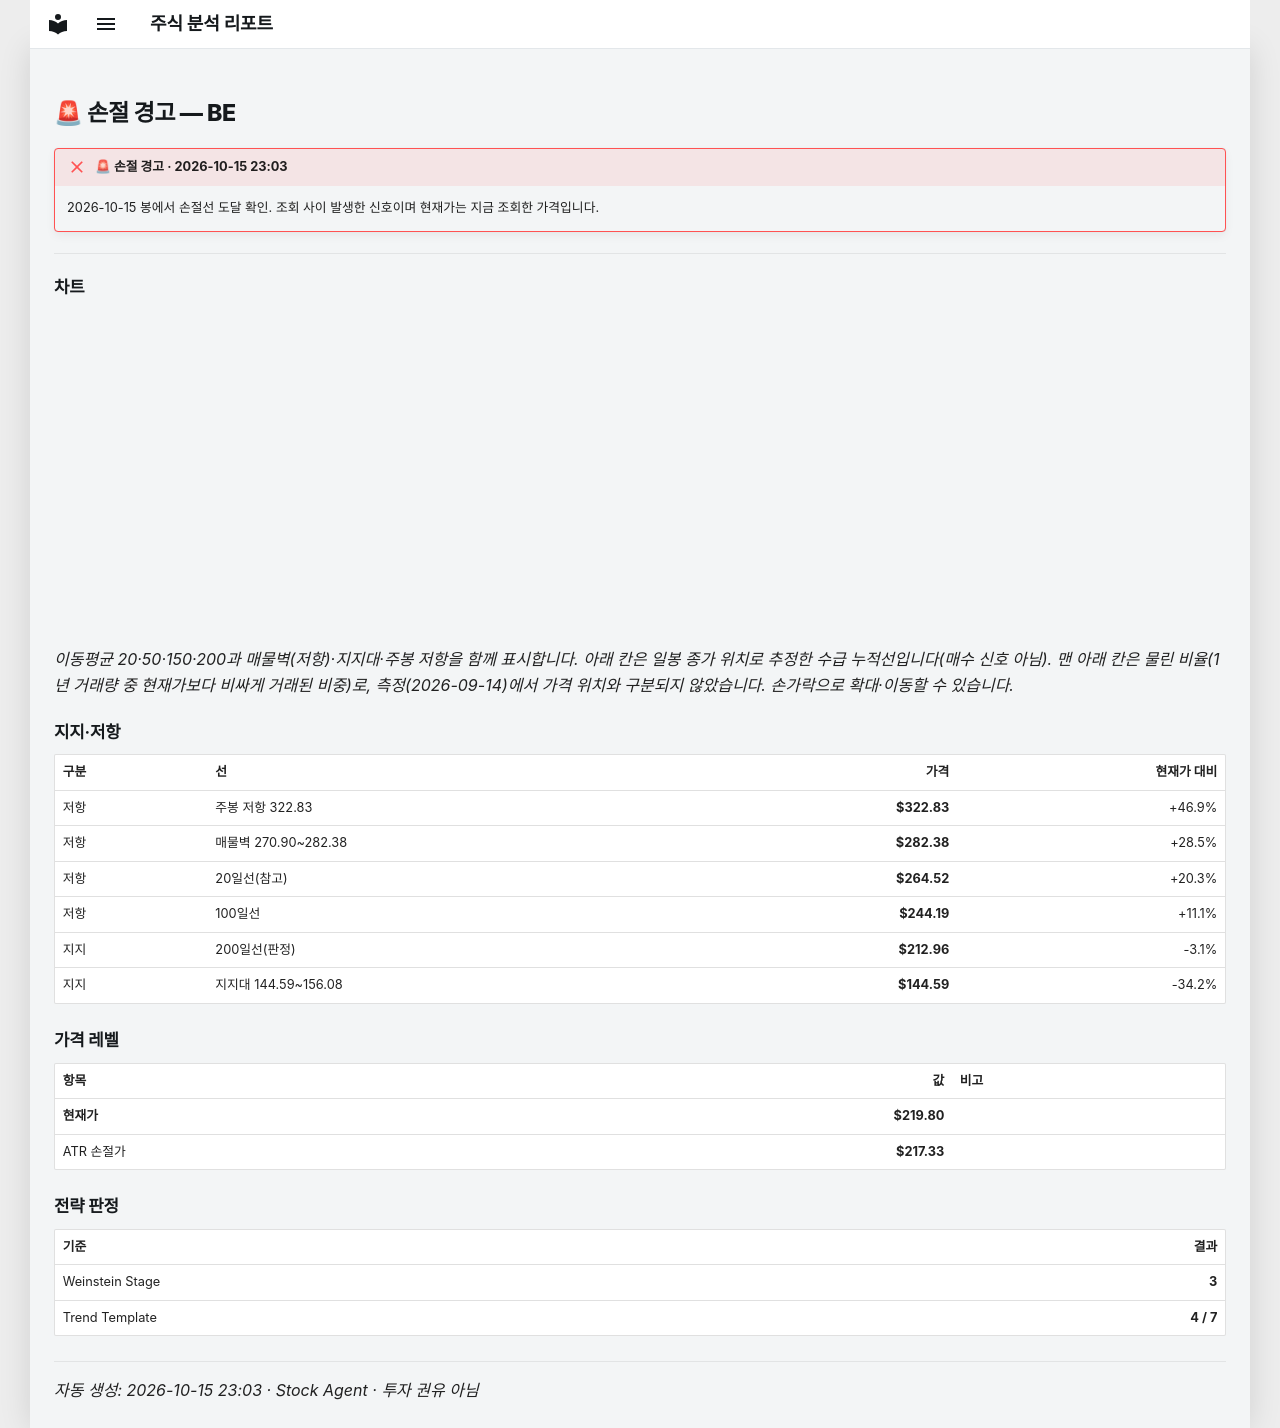

repository: soloandco/stock-reports · page: alerts/20261015-be-stop_hit/index.html · generator: mkdocs

---
title: "🚨 손절 경고 — BE"
ticker: BE
alert: "🚨 손절 경고"
created: 2026-10-15
comments: true
---

# 🚨 손절 경고 — BE

!!! failure "🚨 손절 경고 · 2026-10-15 23:03"
    2026-10-15 봉에서 손절선 도달 확인. 조회 사이 발생한 신호이며 현재가는 지금 조회한 가격입니다.

---

## 차트

<div class="stock-chart" data-src="../charts/20261015-be-stop_hit.json"></div>

_이동평균 20·50·150·200과 매물벽(저항)·지지대·주봉 저항을 함께 표시합니다. 아래 칸은 일봉 종가 위치로 추정한 수급 누적선입니다(매수 신호 아님). 맨 아래 칸은 물린 비율(1년 거래량 중 현재가보다 비싸게 거래된 비중)로, 측정(2026-09-14)에서 가격 위치와 구분되지 않았습니다. 손가락으로 확대·이동할 수 있습니다._

## 지지·저항

| 구분 | 선 | 가격 | 현재가 대비 |
|:-----|:---|-----:|-----------:|
| 저항 | 주봉 저항 322.83 | **$322.83** | +46.9% |
| 저항 | 매물벽 270.90~282.38 | **$282.38** | +28.5% |
| 저항 | 20일선(참고) | **$264.52** | +20.3% |
| 저항 | 100일선 | **$244.19** | +11.1% |
| 지지 | 200일선(판정) | **$212.96** | -3.1% |
| 지지 | 지지대 144.59~156.08 | **$144.59** | -34.2% |

## 가격 레벨

| 항목 | 값 | 비고 |
|:-----|---:|:-----|
| **현재가** | **$219.80** | |
| ATR 손절가 | **$217.33** | |

## 전략 판정

| 기준 | 결과 |
|:-----|-----:|
| Weinstein Stage | **3** |
| Trend Template | **4 / 7** |

---
_자동 생성: 2026-10-15 23:03 · Stock Agent · 투자 권유 아님_
